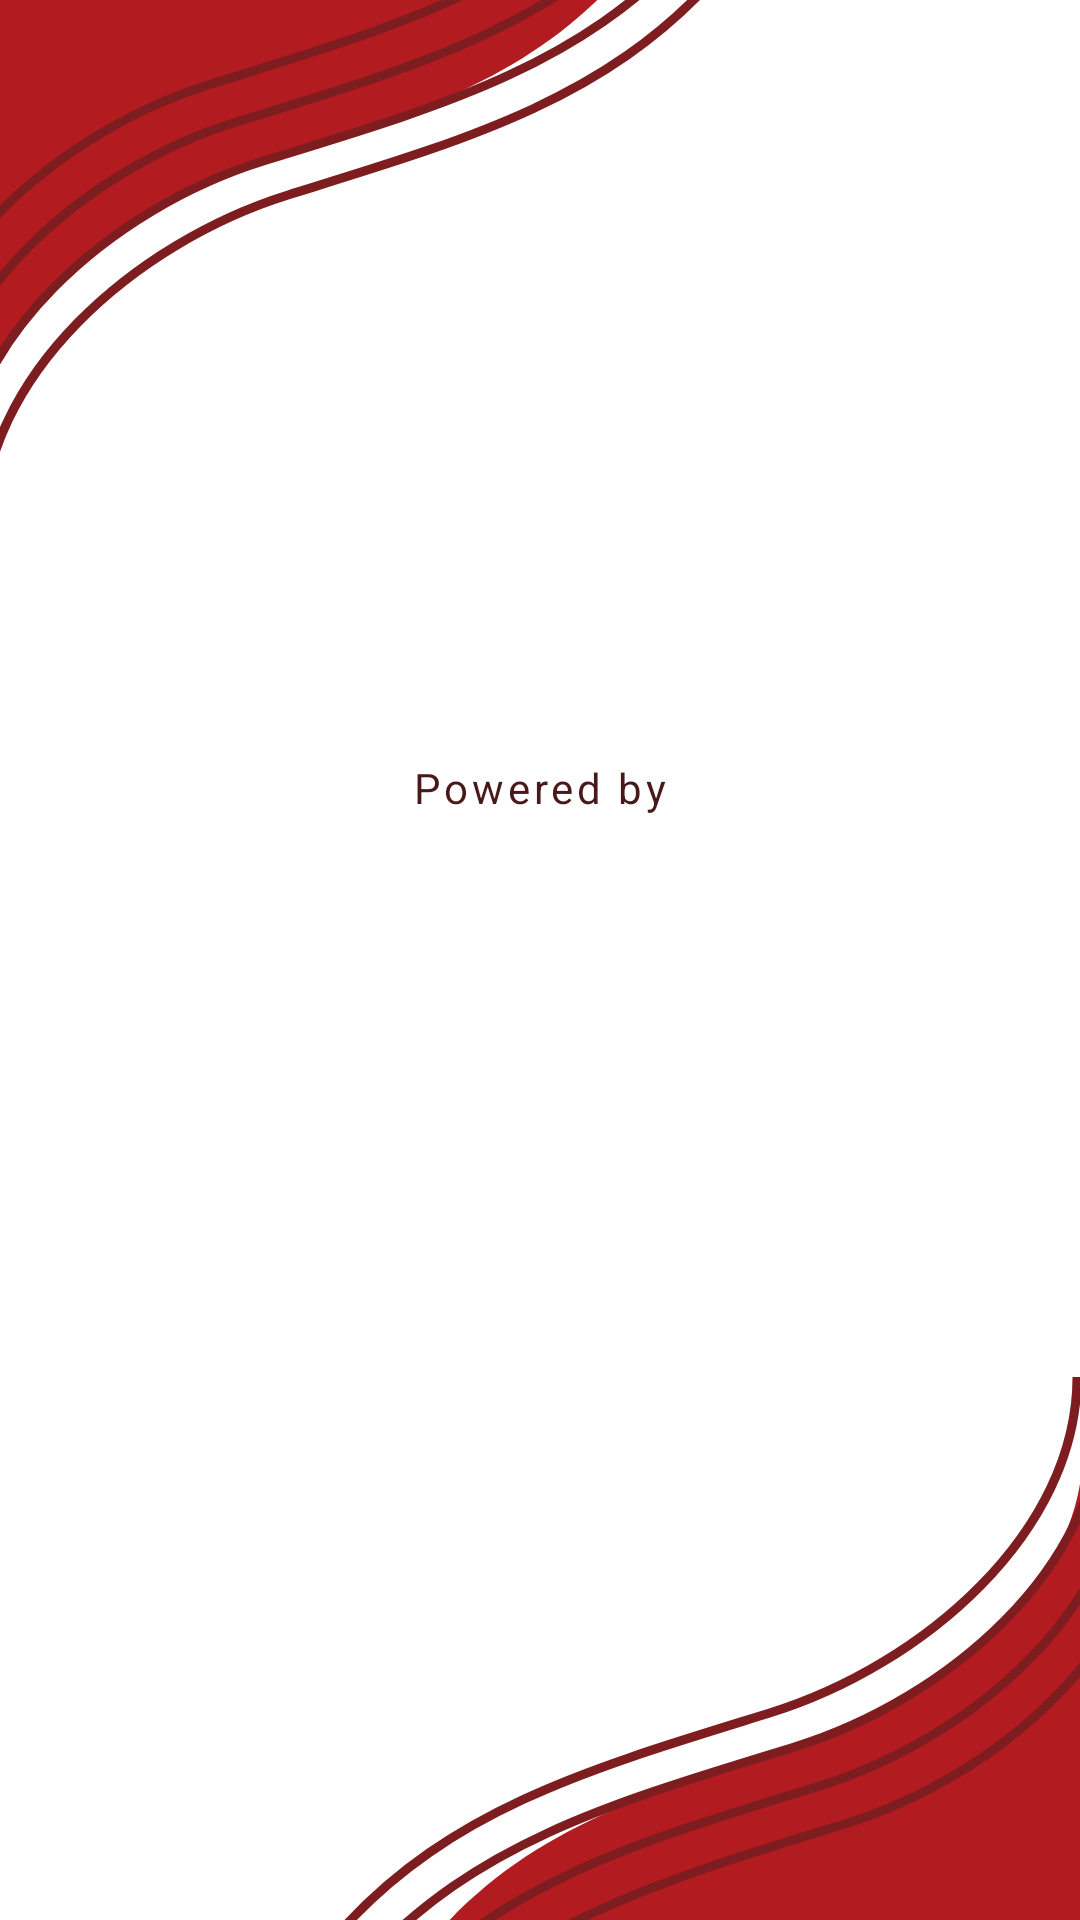

Layout XML and referenced resources for this Android screen:
<!-- AndroidManifest.xml: application theme Theme.TelkomPengmas -->
<!-- res/layout/activity_splashscreen.xml -->
<?xml version="1.0" encoding="utf-8"?>
<androidx.constraintlayout.widget.ConstraintLayout xmlns:android="http://schemas.android.com/apk/res/android"
    xmlns:app="http://schemas.android.com/apk/res-auto"
    xmlns:tools="http://schemas.android.com/tools"
    android:layout_width="match_parent"
    android:layout_height="match_parent"
    tools:context=".ui.splashscreen.SplashscreenActivity">

    <ImageView
        android:layout_width="wrap_content"
        android:layout_height="wrap_content"
        android:src="@drawable/top_left"
        app:layout_constraintTop_toTopOf="parent"
        app:layout_constraintStart_toStartOf="parent"/>

    <ImageView
        android:layout_width="wrap_content"
        android:layout_height="wrap_content"
        android:src="@drawable/bottom_right"
        app:layout_constraintBottom_toBottomOf="parent"
        app:layout_constraintEnd_toEndOf="parent"/>

    <LinearLayout
        android:layout_width="wrap_content"
        android:layout_height="wrap_content"
        android:orientation="vertical"
        app:layout_constraintTop_toTopOf="parent"
        app:layout_constraintStart_toStartOf="parent"
        app:layout_constraintEnd_toEndOf="parent"
        app:layout_constraintBottom_toBottomOf="parent">

        <TextView
            android:layout_width="wrap_content"
            android:layout_height="wrap_content"
            android:text="@string/powered_by"
            android:layout_gravity="center_horizontal"
            android:textColor="@color/primary_dark"
            android:letterSpacing="0.09"/>

        <ImageView
            android:layout_width="wrap_content"
            android:layout_height="100dp"
            android:layout_marginTop="15dp"
            android:src="@drawable/telkom_university_logo"/>

    </LinearLayout>

</androidx.constraintlayout.widget.ConstraintLayout>
<!-- resources referenced by this layout -->
<resources>
  <color name="primary_dark">#491919</color>
  <!-- drawable bottom_right (drawable) -->
  <vector xmlns:android="http://schemas.android.com/apk/res/android"
      android:width="247dp"
      android:height="181dp"
      android:viewportWidth="247"
      android:viewportHeight="181">
    <path
        android:pathData="M158.562,121.33C108.299,136.852 67.252,148.179 35,183L248,183L248,113.778L248,24C248,68.889 203.323,107.506 158.562,121.33Z"
        android:fillColor="#B21B1F"/>
    <path
        android:pathData="M27,220C63.946,179.923 110.967,166.887 168.545,149.021C219.821,133.111 271,88.665 271,37"
        android:strokeWidth="3"
        android:fillColor="#00000000"
        android:strokeColor="#7E1D1F"/>
    <path
        android:pathData="M19,207C55.794,167.142 102.623,154.177 159.965,136.409C211.03,120.586 262,76.383 262,25"
        android:strokeWidth="3"
        android:fillColor="#00000000"
        android:strokeColor="#7E1D1F"/>
    <path
        android:pathData="M10,194C46.946,154.142 93.967,141.177 151.545,123.409C202.821,107.586 254,63.383 254,12"
        android:strokeWidth="3"
        android:fillColor="#00000000"
        android:strokeColor="#7E1D1F"/>
    <path
        android:pathData="M2,183C38.946,142.923 85.967,129.887 143.545,112.021C194.821,96.111 246,51.665 246,0"
        android:strokeWidth="3"
        android:fillColor="#00000000"
        android:strokeColor="#7E1D1F"/>
  </vector>
  <!-- drawable top_left (drawable) -->
  <vector xmlns:android="http://schemas.android.com/apk/res/android"
      android:width="239dp"
      android:height="177dp"
      android:viewportWidth="239"
      android:viewportHeight="177">
    <path
        android:pathData="M81.438,55.67C131.701,40.148 172.748,28.821 205,-6H-8V63.222V153C-8,108.111 36.677,69.494 81.438,55.67Z"
        android:fillColor="#B21B1F"/>
    <path
        android:pathData="M212,-43C175.054,-2.923 128.033,10.113 70.455,27.979C19.179,43.889 -32,88.335 -32,140"
        android:strokeWidth="3"
        android:fillColor="#00000000"
        android:strokeColor="#7E1D1F"/>
    <path
        android:pathData="M220,-30C183.206,9.858 136.377,22.823 79.035,40.591C27.97,56.414 -23,100.617 -23,152"
        android:strokeWidth="3"
        android:fillColor="#00000000"
        android:strokeColor="#7E1D1F"/>
    <path
        android:pathData="M229,-17C192.206,22.858 145.377,35.823 88.035,53.591C36.97,69.414 -14,113.617 -14,165"
        android:strokeWidth="3"
        android:fillColor="#00000000"
        android:strokeColor="#7E1D1F"/>
    <path
        android:pathData="M237,-6C200.206,34.076 153.377,47.113 96.035,64.979C44.97,80.889 -6,125.335 -6,177"
        android:strokeWidth="3"
        android:fillColor="#00000000"
        android:strokeColor="#7E1D1F"/>
  </vector>
  <string name="powered_by">Powered by</string>
  <style name="Theme.TelkomPengmas" parent="Theme.MaterialComponents.Light.NoActionBar">
          
          <item name="colorPrimary">@color/primary</item>
          <item name="colorPrimaryVariant">@color/primary_dark</item>
          <item name="colorOnPrimary">@color/black</item>
          <item name="android:statusBarColor" tools:targetApi="l">?attr/colorPrimaryVariant</item>
      </style>
  <color name="primary">#B21B1F</color>
  <color name="black">#FF000000</color>
</resources>
